Run: headless pygame with SDL's dummy video driver; simulated clock (each Clock.tick advances the game by its frame time, no real sleeping); random seed 0; keys injected as events and as key.get_pressed() state; mouse plan: one left click at the window centre at the start of phase 2, then a move to the lower-right quarter at the start of phase 3.
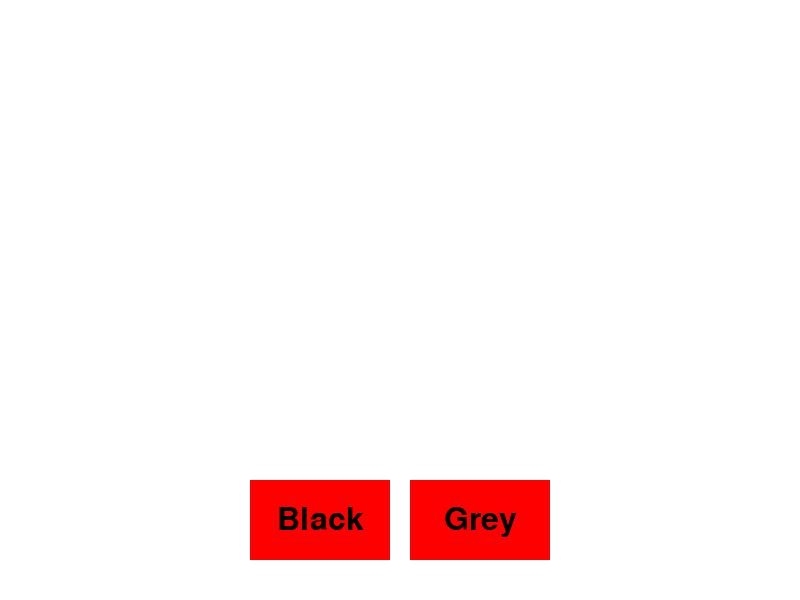
Frame 1 of 4 · flips 1–60 · no input
Frame 2 of 4 · flips 61–180 · clicked the window centre · tapped SPACE, RETURN · held RIGHT (→), D · screen unchanged from frame 1, image omitted
Frame 3 of 4 · flips 181–300 · moved the mouse to the lower-right quarter · held DOWN (↓), S · screen unchanged from frame 2, image omitted
Frame 4 of 4 · flips 301–420 · held LEFT (←), A, UP (↑), W · screen unchanged from frame 3, image omitted

The pygame program that drew these frames:

import pygame
import sys  # needed so the system can exit the window when the 'x' is pressed

pygame.init()

# Fonts
pygame.font.init()
FONT = pygame.font.Font(pygame.font.get_default_font(), 32)

# Colour (constants are written in all-caps)
WHITE = (255, 255, 255, 1)
BLACK = (0, 0, 0, 1)
RED = (255, 0, 0, 1)
BLUE = (0, 0, 255, 1)
GREY = (128, 128, 128, 1)

# Screen dimensions (this can be changed but all positioning of buttons etc may nned to be scaled releatice to this)
SCREEN_WIDTH = 800
SCREEN_HEIGHT = 600

# If we want to standardise the button sizes
BUTTON_WIDTH = 140
BUTTON_HEIGHT = 80

# Create screen and clock, clock will be needed to help make animations and waits https://www.pygame.org/docs/ref/time.html
screen = pygame.display.set_mode((SCREEN_WIDTH, SCREEN_HEIGHT)) # set the screen size
pygame.display.set_caption('Stratobus Mission') # set the window title
clock = pygame.time.Clock() # make a clock object so we can use its method 'clock.tick(30) later, this will slow the frame rate (or refresh rate) to 30 frames per second during while loops instead of doing the while loop nearly instantaneously

class Button:
    """
    Representss a rectangular button.

    Attributes:
        x (int): The x coordinate of the button (with origin in the top left) in pixels.
        y (int): The y coordinate of the button (with origin in the top left) in pixels.
        width (int): The width of the button in pixels.
        length (int): The length of the button in pixels.
        colour  (tuple[int, int, int, int]) : The background colour of the button in r,g,b,a format (red, green, blue, alpha (or opacity)).
        hover_colour  (tuple[int, int, int, int]) : The background colour of the button when mouse hovered in r,g,b,a format (red, green, blue, alpha (or opacity)).
        text (str): The text to display on teh button.
        text_colour  (tuple[int, int, int, int]) : The text colour of the button in r,g,b,a format (red, green, blue, alpha (or opacity)).
        hover_text_colour  (tuple[int, int, int, int]) : The text colour of the button when mouse hovered in r,g,b,a format (red, green, blue, alpha (or opacity)).
        action (function): A function to be called when the button is clicked.
    """
    def __init__(self, x, y, width, height, colour, hover_colour, text, text_colour, hover_text_colour, action):
        self.rect = pygame.Rect(x, y, width, height)
        self.colour = colour
        self.hover_colour = hover_colour
        self.text = text
        self.text_colour = text_colour
        self.hover_text_colour = hover_text_colour
        self.action = action

    def draw(self, surface):
        """
            Draws the button on the provided surface, listens for collision/hover and updates colours.
        """
        current_colour = self.colour
        current_text_colour = self.text_colour

        # the bit means: if the rectangle representing the button area (self.rect) collides wth where the mouse is update the button colour
        if self.rect.collidepoint(pygame.mouse.get_pos()):
            current_colour = self.hover_colour
            current_text_colour = self.hover_text_colour

        pygame.draw.rect(surface, current_colour, self.rect) # draw the button rectangle
        text_surface = FONT.render(self.text, True, current_text_colour) # render the button ready for adding (blit) to the screen surface, True here has enabled anti-aliasing on the text to make it render nice and smooth on the edges (not as pixely)
        text_rect = text_surface.get_rect(center=self.rect.center) # make a rectangle bounding box for the text and match the center to the button rect center
        surface.blit(text_surface, text_rect) # blit is used to actually add the rendered button surface to the the screen surface at the position defined by text_rect

    def handle_event(self, event):
        """
            Event handling for the button click, it calls the action.
        """
        if event.type == pygame.MOUSEBUTTONDOWN and event.button == 1:
            if self.rect.collidepoint(event.pos):
                self.action()

class SceneManager:
    """
        Manages a scene/page displayed, including switching to a new scene

        Attributes:
            current_scene (object): The current active scene. Expected to have `handle_event`, `update`, and `draw` methods.
    """

    def __init__(self):
        """Initialises the SceneManager having no active scene."""
        self.current_scene = None

    def switch_scene(self, scene):
        """Updates the current scene with a new one."""
        self.current_scene = scene

    def handle_event(self, event):
        """If the current screen is active it takes in an event ready to be handled."""
        if self.current_scene:
            self.current_scene.handle_event(event)

    # the update and draw functions will be used in while loops to update/refresh what is ready to show and then show/draw it
    def update(self):
        """If the current screen is active it can be called to be updated before its drawn( below)"""
        if self.current_scene:
            self.current_scene.update()

    def draw(self, screen):
        """Calls the current scene's draw method with the given screen."""
        if self.current_scene:
            self.current_scene.draw(screen)

class Scene:
    def handle_event(self, event):
        pass

    def update(self):
        pass

    def draw(self, screen):
        pass

class Scene1(Scene):
    def __init__(self, manager):
        self.manager = manager

        self.button1 = Button(
            SCREEN_WIDTH // 2 - (BUTTON_WIDTH +10), SCREEN_HEIGHT * 0.8, BUTTON_WIDTH, BUTTON_HEIGHT,
            RED, BLUE, "Black", BLACK, WHITE, self.to_scene2
        )
        self.button2 = Button(
            SCREEN_WIDTH // 2 + 10, SCREEN_HEIGHT * 0.8, BUTTON_WIDTH, BUTTON_HEIGHT,
            RED, BLUE, "Grey", BLACK, WHITE, self.to_scene3
        )

    def to_scene2(self):
        self.manager.switch_scene(Scene2(self.manager))

    def to_scene3(self):
        self.manager.switch_scene(Scene3(self.manager))

    def handle_event(self, event):
        self.button1.handle_event(event)
        self.button2.handle_event(event)

    def draw(self, screen):
        screen.fill(WHITE)
        self.button1.draw(screen)
        self.button2.draw(screen)

class Scene2(Scene):
    def __init__(self, manager):
        self.manager = manager

        # Adjust these buttons to your needs for the second scene
        self.button1 = Button(
            SCREEN_WIDTH // 2 - (BUTTON_WIDTH +10), SCREEN_HEIGHT * 0.8, BUTTON_WIDTH, BUTTON_HEIGHT,
            GREY, BLUE, "Back", BLACK, WHITE, self.back_to_scene1
        )
        self.button2 = Button(
            SCREEN_WIDTH // 2 + 10, SCREEN_HEIGHT * 0.8, BUTTON_WIDTH, BUTTON_HEIGHT,
            GREY, BLUE, "Quit", BLACK, WHITE, sys.exit
        )

    def back_to_scene1(self):
        self.manager.switch_scene(Scene1(self.manager))

    def handle_event(self, event):
        self.button1.handle_event(event)
        self.button2.handle_event(event)

    def draw(self, screen):
        screen.fill(BLACK)
        self.button1.draw(screen)
        self.button2.draw(screen)

class Scene3(Scene):
    def __init__(self, manager):
        self.manager = manager

        # Adjust these buttons to your needs for the second scene
        self.button1 = Button(
            SCREEN_WIDTH // 2 - (BUTTON_WIDTH +10), SCREEN_HEIGHT * 0.8, BUTTON_WIDTH, BUTTON_HEIGHT,
            GREY, BLUE, "Back", BLACK, WHITE, self.back_to_scene1
        )
        self.button2 = Button(
            SCREEN_WIDTH // 2 + 10, SCREEN_HEIGHT * 0.8, BUTTON_WIDTH, BUTTON_HEIGHT,
            GREY, BLUE, "Quit", BLACK, WHITE, sys.exit
        )

    def back_to_scene1(self):
        self.manager.switch_scene(Scene1(self.manager))

    def handle_event(self, event):
        self.button1.handle_event(event)
        self.button2.handle_event(event)

    def draw(self, screen):
        screen.fill(GREY)
        self.button1.draw(screen)
        self.button2.draw(screen)

def main():
    scene_manager = SceneManager() # object instantiation for the SceneManager
    scene_manager.switch_scene(Scene1(scene_manager)) # start scene 1

    # start running the game but always listen for the event of the user clicking exit or any other events to handle
    while True:
        for event in pygame.event.get():
            if event.type == pygame.QUIT: # exit event
                pygame.quit()
                sys.exit()
            scene_manager.handle_event(event) # any other events

        # continuously (beacasue we are in a while true loop) update the scene, draw the scene, and rerender the display at 30fps
        scene_manager.update()
        scene_manager.draw(screen)
        pygame.display.flip()
        clock.tick(30)

if __name__ == '__main__':
    main()
